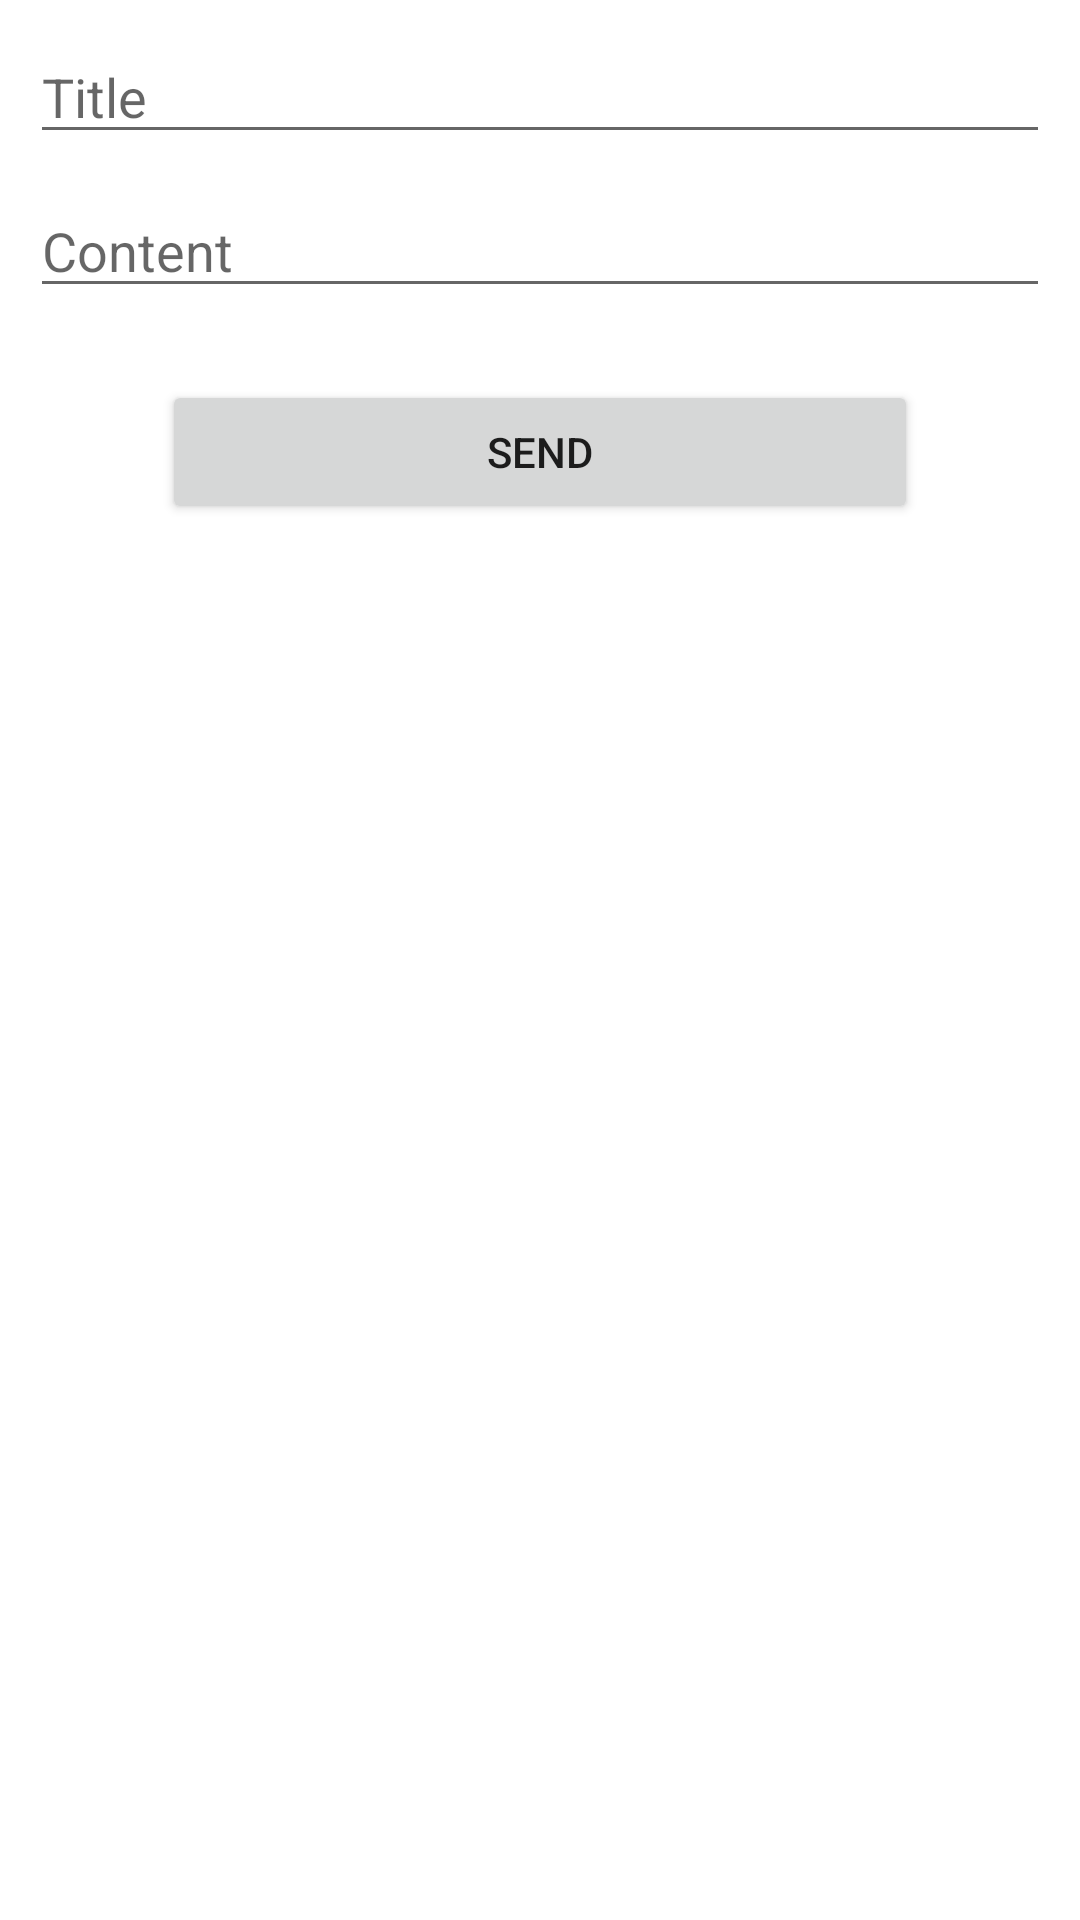

Layout XML and referenced resources for this Android screen:
<!-- AndroidManifest.xml: application theme Theme.PostApplication -->
<!-- res/layout/fragment_form.xml -->
<?xml version="1.0" encoding="utf-8"?>
<LinearLayout xmlns:android="http://schemas.android.com/apk/res/android"
    xmlns:tools="http://schemas.android.com/tools"
    android:layout_width="match_parent"
    android:layout_height="match_parent"
    android:orientation="vertical"
    android:paddingHorizontal="10dp"
    tools:context=".ui.form.FormFragment">

    <EditText
        android:id="@+id/et_title"
        android:layout_width="match_parent"
        android:layout_height="wrap_content"
        android:hint="Title"
        android:layout_marginTop="10dp"
        />

    <EditText
        android:id="@+id/et_content"
        android:layout_width="match_parent"
        android:layout_height="wrap_content"
        android:hint="Content"
        android:layout_marginTop="10dp"
        />

    <Button
        android:id="@+id/btn_send"
        android:layout_width="match_parent"
        android:layout_height="wrap_content"
        android:text="Send"
        android:layout_marginTop="24dp"
        android:layout_marginHorizontal="44dp"/>

</LinearLayout>
<!-- resources referenced by this layout -->
<resources>
  <style name="Theme.PostApplication" parent="Theme.MaterialComponents.DayNight.DarkActionBar">
          
          <item name="colorPrimary">@color/purple_500</item>
          <item name="colorPrimaryVariant">@color/purple_700</item>
          <item name="colorOnPrimary">@color/white</item>
          
          <item name="colorSecondary">@color/teal_200</item>
          <item name="colorSecondaryVariant">@color/teal_700</item>
          <item name="colorOnSecondary">@color/black</item>
          
          <item name="android:statusBarColor" tools:targetApi="l">?attr/colorPrimaryVariant</item>
          
      </style>
  <!-- not gathered from this repository: default colours our renderer supplied (Android Studio template values) -->
  <color name="purple_500">#FF6200EE</color>
  <color name="purple_700">#FF3700B3</color>
  <color name="teal_200">#FF03DAC5</color>
  <color name="teal_700">#FF018786</color>
  <color name="black">#FF000000</color>
  <color name="white">#FFFFFFFF</color>
</resources>
